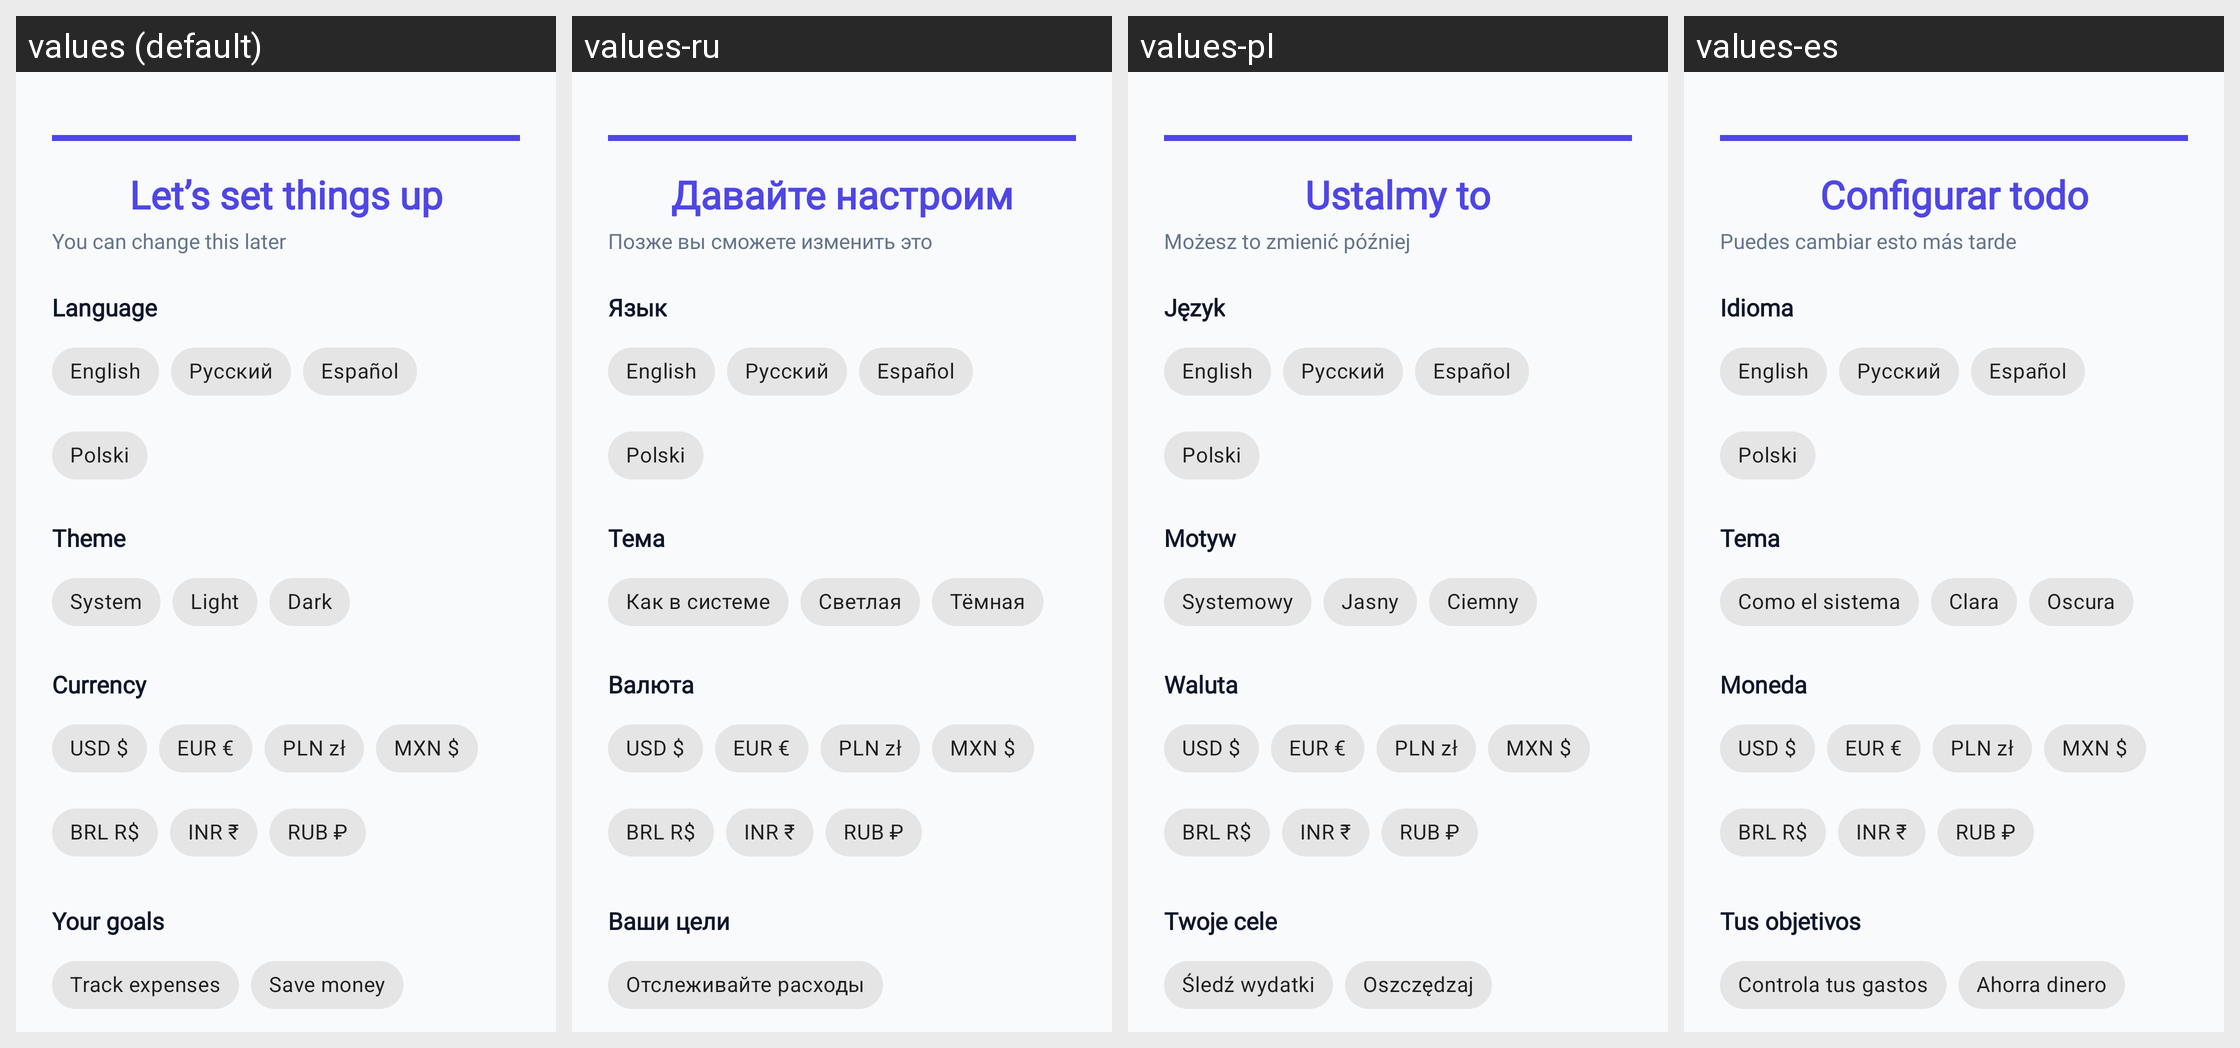

This grid shows one Android layout under several languages. Give, for every string resource on the screen, its name, the default text and each shown locale's text.
Android screen res/layout/fragment_hello2.xml rendered under 4 locales, left to right: values (default), values-ru, values-pl, values-es. Device: Nexus 5 (rendered at 1080×1920; each locale shown at half size, 540×960, under a caption strip naming it); theme Theme.BudJet.
Strings drawn on this screen, with the default value and each locale's value (text and hints the layout hard-codes, and strings that could not be matched under every locale, appear in the picture but are not listed):

hello2_lets_set_up
  values: Let’s set things up
  values-ru: Давайте настроим
  values-pl: Ustalmy to
  values-es: Configurar todo

hello2_change_later
  values: You can change this later
  values-ru: Позже вы сможете изменить это
  values-pl: Możesz to zmienić później
  values-es: Puedes cambiar esto más tarde

profile_language_label
  values: Language
  values-ru: Язык
  values-pl: Język
  values-es: Idioma

language_endonym_en
  values: English
  values-ru: English  [not translated; the default value is used]
  values-pl: English  [not translated; the default value is used]
  values-es: English  [not translated; the default value is used]

language_endonym_ru
  values: Русский
  values-ru: Русский  [not translated; the default value is used]
  values-pl: Русский  [not translated; the default value is used]
  values-es: Русский  [not translated; the default value is used]

language_endonym_es
  values: Español
  values-ru: Español  [not translated; the default value is used]
  values-pl: Español  [not translated; the default value is used]
  values-es: Español  [not translated; the default value is used]

language_endonym_pl
  values: Polski
  values-ru: Polski  [not translated; the default value is used]
  values-pl: Polski  [not translated; the default value is used]
  values-es: Polski  [not translated; the default value is used]

theme_label
  values: Theme
  values-ru: Тема
  values-pl: Motyw
  values-es: Tema

theme_system
  values: System
  values-ru: Как в системе
  values-pl: Systemowy
  values-es: Como el sistema

theme_light
  values: Light
  values-ru: Светлая
  values-pl: Jasny
  values-es: Clara

theme_dark
  values: Dark
  values-ru: Тёмная
  values-pl: Ciemny
  values-es: Oscura

hello2_currency
  values: Currency
  values-ru: Валюта
  values-pl: Waluta
  values-es: Moneda

currency_usd_label
  values: USD $
  values-ru: USD $
  values-pl: USD $
  values-es: USD $

currency_eur_label
  values: EUR €
  values-ru: EUR €
  values-pl: EUR €
  values-es: EUR €

currency_pln_label
  values: PLN zł
  values-ru: PLN zł
  values-pl: PLN zł
  values-es: PLN zł

currency_mxn_label
  values: MXN $
  values-ru: MXN $
  values-pl: MXN $
  values-es: MXN $

currency_brl_label
  values: BRL R$
  values-ru: BRL R$
  values-pl: BRL R$
  values-es: BRL R$

currency_inr_label
  values: INR ₹
  values-ru: INR ₹
  values-pl: INR ₹
  values-es: INR ₹

currency_rub_label
  values: RUB ₽
  values-ru: RUB ₽
  values-pl: RUB ₽
  values-es: RUB ₽

hello2_your_goals
  values: Your goals
  values-ru: Ваши цели
  values-pl: Twoje cele
  values-es: Tus objetivos

hello2_track_expenses
  values: Track expenses
  values-ru: Отслеживайте расходы
  values-pl: Śledź wydatki
  values-es: Controla tus gastos
